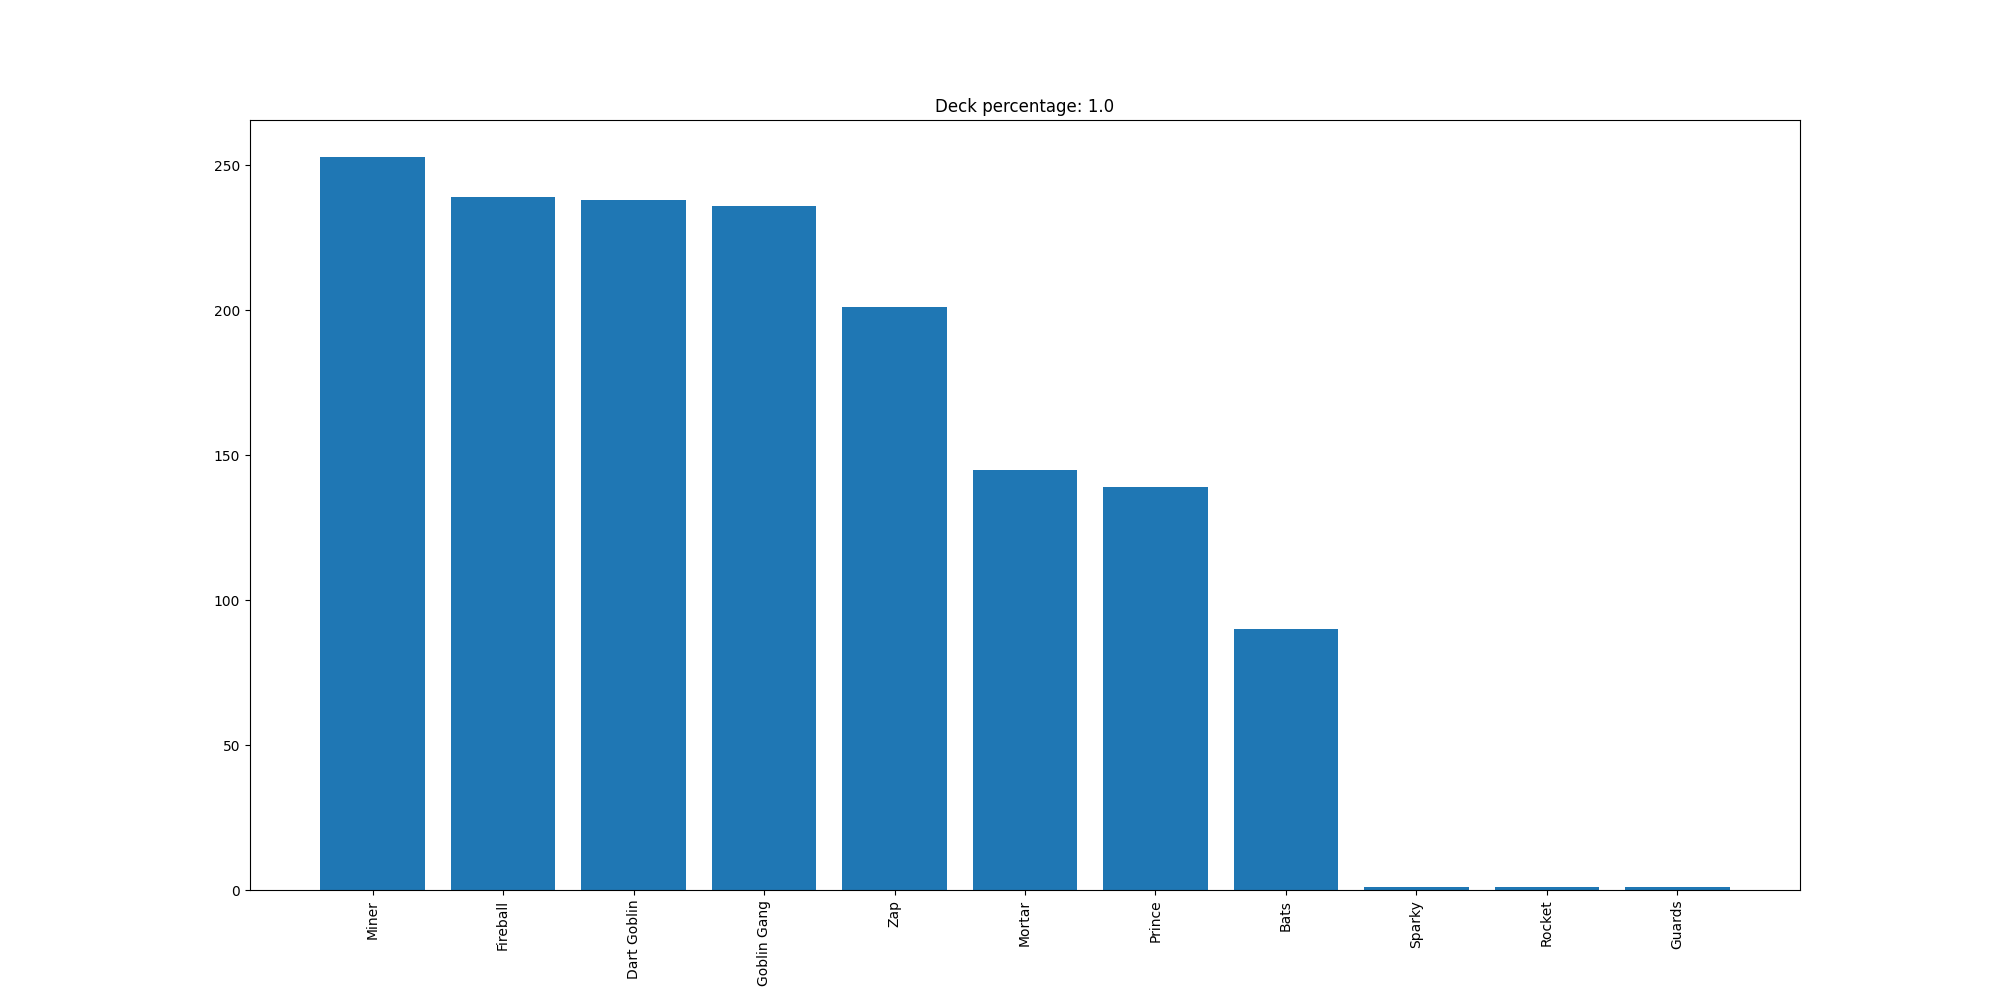

Data behind this chart, as committed beside it:
Miner, 253
Fireball, 239
Dart Goblin, 238
Goblin Gang, 236
Zap, 201
Mortar, 145
Prince, 139
Bats, 90
Sparky, 1
Rocket, 1
Guards, 1
